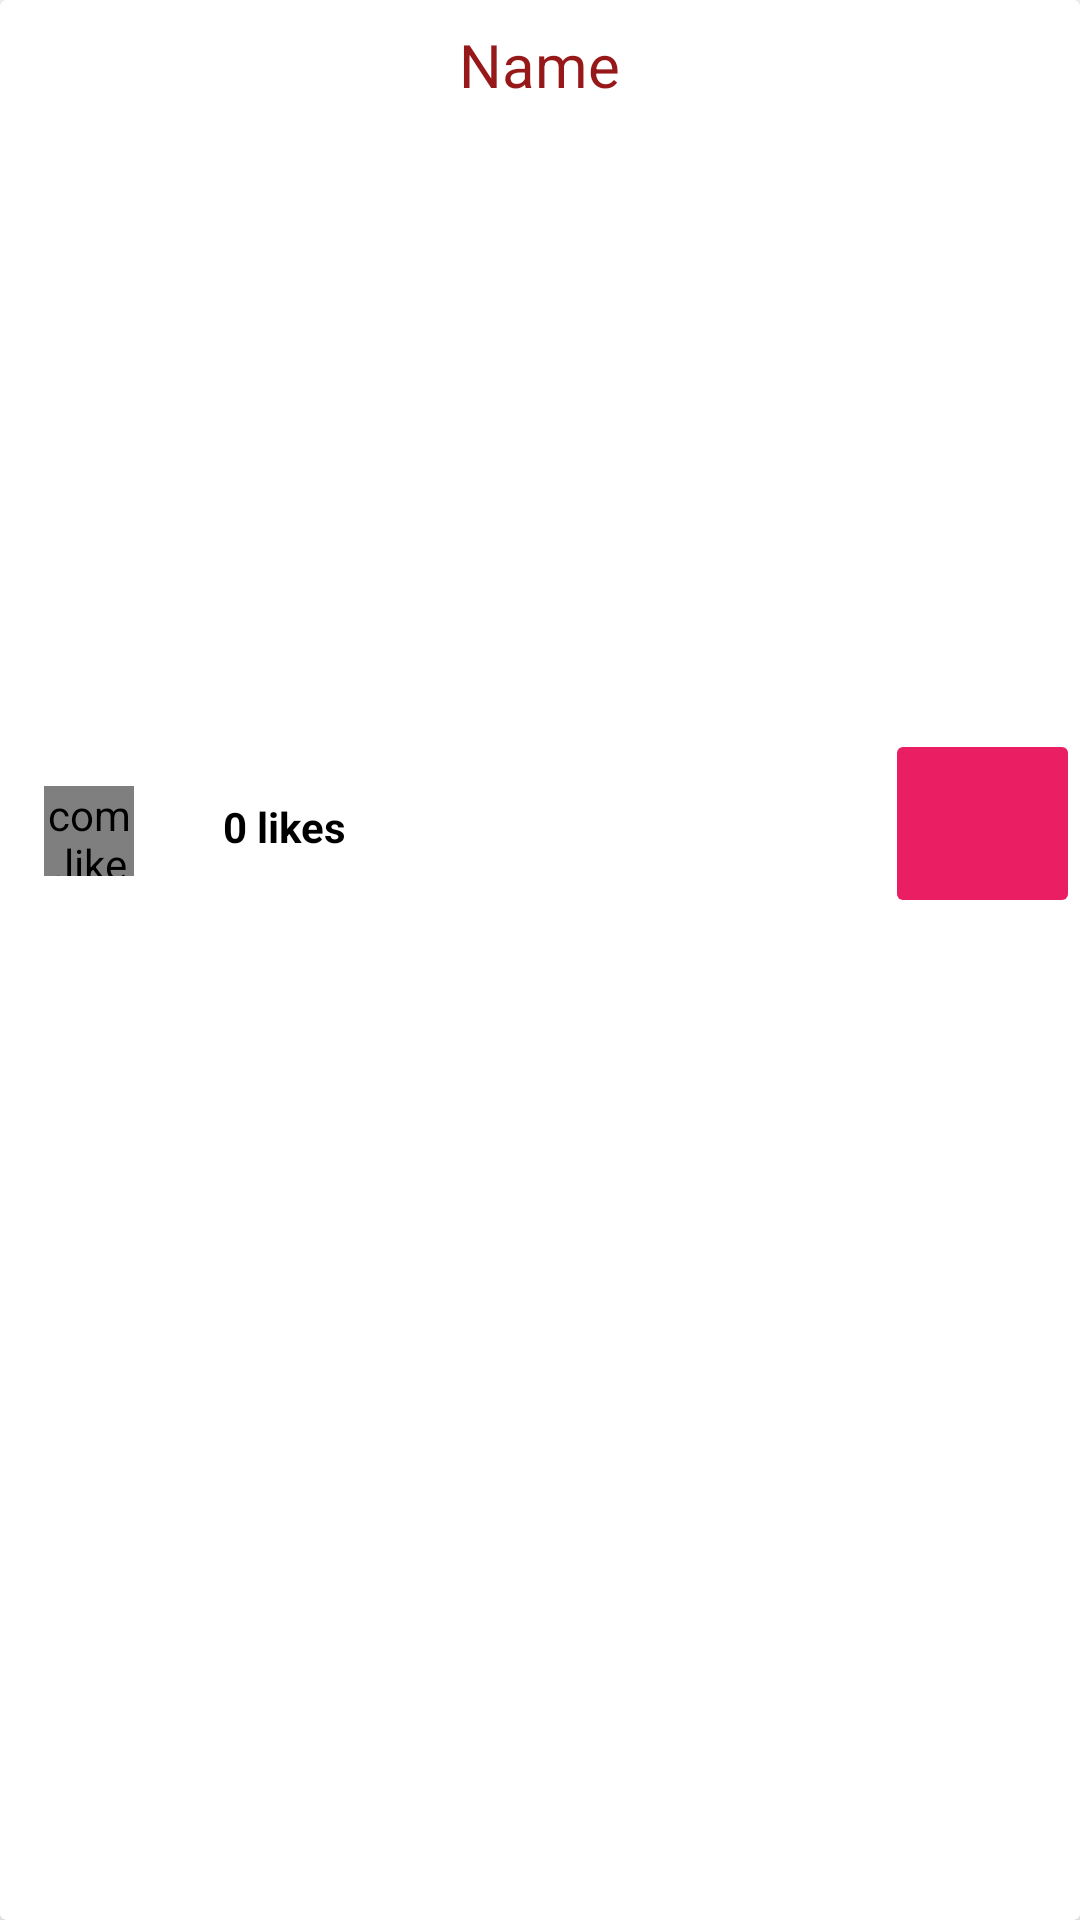

Layout XML and referenced resources for this Android screen:
<!-- AndroidManifest.xml: application theme AppTheme -->
<!-- res/layout/article_item.xml -->
<?xml version="1.0" encoding="utf-8"?>
<android.support.v7.widget.CardView xmlns:android="http://schemas.android.com/apk/res/android"
    xmlns:app="http://schemas.android.com/apk/res-auto"
    android:layout_width="match_parent"
    android:layout_height="wrap_content"
    android:layout_margin="8dp">

    <LinearLayout
        android:layout_width="match_parent"
        android:layout_height="wrap_content"
        android:orientation="vertical">

        <LinearLayout
            android:layout_width="match_parent"
            android:layout_height="wrap_content"
            android:layout_marginLeft="10dp"
            android:layout_marginRight="10dp"
            android:orientation="horizontal">

        </LinearLayout>

        <TextView
            android:id="@+id/text_view_name"
            android:layout_width="wrap_content"
            android:layout_height="wrap_content"
            android:layout_gravity="center_horizontal"
            android:layout_marginTop="8dp"
            android:layout_marginBottom="8dp"
            android:text="Name"
            android:textColor="#961818"
            android:textSize="20sp"

            />

        <ImageView
            android:id="@+id/image_view_upload"
            android:layout_width="match_parent"
            android:layout_height="200dp"
            app:srcCompat="@drawable/loading" />

        <android.support.constraint.ConstraintLayout
            android:layout_width="match_parent"
            android:layout_height="wrap_content"
            android:orientation="vertical">

            <com.like.LikeButton
                android:id="@+id/likeButtonId"
                android:layout_width="30dp"
                android:layout_height="30dp"
                android:layout_marginStart="8dp"
                android:layout_marginTop="8dp"
                android:layout_marginEnd="8dp"
                android:layout_marginBottom="8dp"
                app:anim_scale_factor="2"
                app:circle_end_color="@color/colorAccent"
                app:circle_start_color="@color/colorPrimary"
                app:dots_primary_color="@color/colorAccent"
                app:dots_secondary_color="@color/colorPrimary"
                app:icon_size="20dp"
                app:icon_type="heart"
                app:is_enabled="false"
                app:layout_constraintBottom_toBottomOf="parent"
                app:layout_constraintEnd_toStartOf="@+id/display_no_of_likes"
                app:layout_constraintStart_toStartOf="parent"
                app:layout_constraintTop_toTopOf="parent"
                app:like_drawable="@drawable/thumb_on"
                app:liked="true"
                app:unlike_drawable="@drawable/thumb_off" />

            <TextView
                android:id="@+id/display_no_of_likes"
                android:layout_width="87dp"
                android:layout_height="52dp"
                android:layout_marginStart="8dp"
                android:layout_marginTop="8dp"
                android:layout_marginEnd="8dp"
                android:layout_marginBottom="8dp"
                android:padding="15dp"
                android:text="0 likes"
                android:textColor="@android:color/black"
                android:textSize="14sp"
                android:textStyle="bold"
                app:layout_constraintBottom_toBottomOf="parent"
                app:layout_constraintEnd_toStartOf="@+id/commentButton"
                app:layout_constraintHorizontal_bias="0.267"
                app:layout_constraintStart_toStartOf="parent"
                app:layout_constraintTop_toTopOf="parent"
                app:layout_constraintVertical_bias="0.0" />

            <ImageButton
                android:id="@+id/commentButton"
                android:layout_width="65dp"
                android:layout_height="63dp"
                android:backgroundTint="#E91E63"
                android:baselineAlignBottom="false"
                android:src="@drawable/ic_sms"
                app:layout_constraintBottom_toBottomOf="parent"
                app:layout_constraintEnd_toEndOf="parent"
                app:layout_constraintHorizontal_bias="1.0"
                app:layout_constraintStart_toStartOf="parent"
                app:layout_constraintTop_toTopOf="parent"
                app:layout_constraintVertical_bias="0.0" />
        </android.support.constraint.ConstraintLayout>

    </LinearLayout>

</android.support.v7.widget.CardView>
<!-- resources referenced by this layout -->
<resources>

  <!-- not gathered from this repository: default colours our renderer supplied (Android Studio template values) -->
  <color name="colorPrimary">#FF6200EE</color>
  <color name="colorAccent">#FF03DAC5</color>
</resources>
